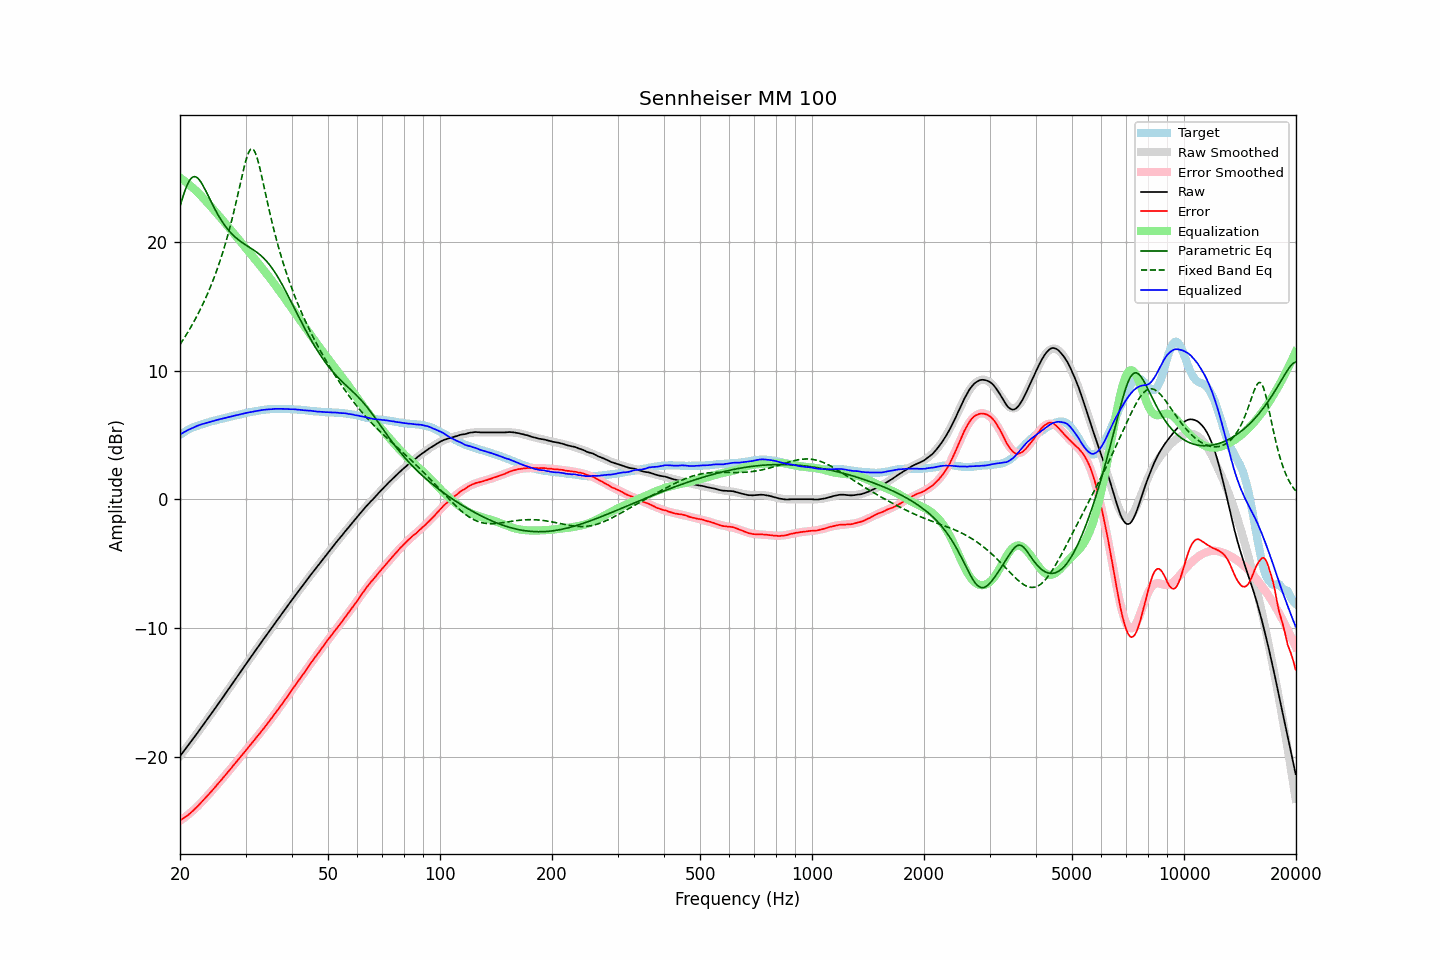

Data behind this chart, as committed beside it:
frequency, raw, error, smoothed, error_smoothed, equalization, parametric_eq, fixed_band_eq, equalized_raw, equalized_smoothed, target
20.00, -19.96, -24.96, -19.95, -24.98, 24.98, 22.74, 12.02, 5.02, 5.02, 5.00
20.20, -19.79, -24.88, -19.79, -24.89, 24.89, 23.17, 12.21, 5.10, 5.10, 5.09
20.40, -19.63, -24.79, -19.63, -24.80, 24.80, 23.57, 12.40, 5.17, 5.17, 5.17
20.61, -19.46, -24.70, -19.46, -24.71, 24.71, 23.94, 12.60, 5.25, 5.24, 5.24
20.81, -19.30, -24.62, -19.30, -24.61, 24.61, 24.27, 12.80, 5.31, 5.31, 5.33
21.02, -19.13, -24.53, -19.13, -24.51, 24.51, 24.55, 13.00, 5.38, 5.38, 5.41
21.23, -18.97, -24.43, -18.97, -24.41, 24.41, 24.78, 13.21, 5.44, 5.44, 5.47
21.44, -18.80, -24.32, -18.80, -24.30, 24.30, 24.94, 13.43, 5.50, 5.50, 5.53
21.66, -18.63, -24.20, -18.63, -24.19, 24.19, 25.03, 13.65, 5.56, 5.56, 5.57
21.87, -18.47, -24.09, -18.46, -24.08, 24.08, 25.07, 13.88, 5.61, 5.62, 5.62
22.09, -18.30, -23.97, -18.29, -23.96, 23.96, 25.04, 14.11, 5.66, 5.67, 5.67
22.31, -18.13, -23.85, -18.12, -23.84, 23.84, 24.95, 14.35, 5.72, 5.72, 5.72
22.54, -17.95, -23.71, -17.95, -23.71, 23.71, 24.81, 14.59, 5.76, 5.76, 5.76
22.76, -17.78, -23.58, -17.78, -23.58, 23.58, 24.64, 14.84, 5.81, 5.80, 5.80
22.99, -17.61, -23.44, -17.61, -23.45, 23.45, 24.44, 15.10, 5.84, 5.84, 5.83
23.22, -17.43, -23.30, -17.43, -23.32, 23.32, 24.21, 15.37, 5.89, 5.88, 5.87
23.45, -17.26, -23.17, -17.26, -23.18, 23.18, 23.96, 15.64, 5.92, 5.92, 5.91
23.69, -17.09, -23.04, -17.09, -23.04, 23.04, 23.71, 15.93, 5.95, 5.95, 5.95
23.92, -16.92, -22.90, -16.91, -22.90, 22.90, 23.46, 16.22, 5.99, 5.99, 5.99
24.16, -16.74, -22.77, -16.74, -22.76, 22.76, 23.20, 16.52, 6.03, 6.03, 6.04
24.40, -16.57, -22.63, -16.56, -22.62, 22.62, 22.95, 16.83, 6.06, 6.06, 6.07
24.65, -16.39, -22.48, -16.39, -22.48, 22.48, 22.70, 17.15, 6.09, 6.09, 6.09
24.89, -16.21, -22.33, -16.21, -22.34, 22.34, 22.46, 17.48, 6.13, 6.13, 6.12
25.14, -16.04, -22.20, -16.04, -22.20, 22.20, 22.24, 17.83, 6.16, 6.16, 6.16
25.39, -15.86, -22.05, -15.86, -22.05, 22.05, 22.02, 18.18, 6.20, 6.19, 6.19
25.65, -15.68, -21.91, -15.68, -21.91, 21.91, 21.81, 18.55, 6.23, 6.23, 6.23
25.91, -15.51, -21.76, -15.50, -21.76, 21.76, 21.61, 18.94, 6.25, 6.26, 6.25
26.16, -15.33, -21.60, -15.33, -21.61, 21.61, 21.42, 19.34, 6.29, 6.29, 6.28
26.43, -15.15, -21.47, -15.15, -21.46, 21.46, 21.25, 19.75, 6.31, 6.32, 6.32
26.69, -14.97, -21.31, -14.97, -21.31, 21.31, 21.08, 20.18, 6.35, 6.35, 6.35
26.96, -14.79, -21.16, -14.79, -21.16, 21.16, 20.93, 20.63, 6.37, 6.38, 6.37
27.23, -14.61, -21.02, -14.61, -21.01, 21.01, 20.78, 21.10, 6.40, 6.41, 6.41
27.50, -14.43, -20.87, -14.43, -20.87, 20.87, 20.65, 21.58, 6.44, 6.44, 6.44
27.77, -14.25, -20.71, -14.25, -20.72, 20.72, 20.52, 22.08, 6.47, 6.47, 6.46
28.05, -14.07, -20.57, -14.07, -20.56, 20.56, 20.40, 22.60, 6.50, 6.49, 6.50
28.33, -13.89, -20.40, -13.89, -20.41, 20.41, 20.29, 23.14, 6.53, 6.52, 6.52
28.62, -13.71, -20.26, -13.71, -20.26, 20.26, 20.19, 23.68, 6.55, 6.55, 6.54
28.90, -13.53, -20.11, -13.53, -20.11, 20.11, 20.09, 24.24, 6.58, 6.58, 6.58
29.19, -13.35, -19.95, -13.35, -19.96, 19.96, 20.00, 24.79, 6.61, 6.61, 6.60
29.48, -13.17, -19.82, -13.17, -19.81, 19.81, 19.91, 25.34, 6.64, 6.64, 6.65
29.78, -12.99, -19.66, -12.99, -19.66, 19.66, 19.83, 25.85, 6.67, 6.67, 6.67
30.08, -12.81, -19.51, -12.81, -19.51, 19.51, 19.75, 26.32, 6.69, 6.69, 6.70
30.38, -12.63, -19.35, -12.63, -19.35, 19.35, 19.67, 26.72, 6.72, 6.72, 6.72
30.68, -12.45, -19.20, -12.46, -19.20, 19.20, 19.59, 27.02, 6.75, 6.75, 6.75
30.99, -12.28, -19.05, -12.28, -19.05, 19.05, 19.51, 27.19, 6.77, 6.77, 6.77
31.30, -12.10, -18.90, -12.10, -18.90, 18.90, 19.43, 27.22, 6.80, 6.80, 6.80
31.61, -11.93, -18.75, -11.92, -18.75, 18.75, 19.34, 27.11, 6.82, 6.82, 6.82
31.93, -11.75, -18.59, -11.75, -18.59, 18.59, 19.26, 26.86, 6.84, 6.85, 6.84
32.24, -11.57, -18.43, -11.57, -18.44, 18.44, 19.17, 26.50, 6.87, 6.87, 6.86
32.57, -11.40, -18.29, -11.40, -18.28, 18.28, 19.07, 26.05, 6.88, 6.89, 6.89
32.89, -11.22, -18.13, -11.22, -18.13, 18.13, 18.97, 25.54, 6.91, 6.91, 6.91
33.22, -11.04, -17.97, -11.05, -17.97, 17.97, 18.85, 24.99, 6.93, 6.93, 6.93
33.55, -10.87, -17.81, -10.87, -17.81, 17.81, 18.74, 24.43, 6.95, 6.94, 6.95
33.89, -10.70, -17.65, -10.70, -17.66, 17.66, 18.61, 23.85, 6.96, 6.96, 6.95
34.23, -10.52, -17.50, -10.52, -17.49, 17.49, 18.47, 23.28, 6.98, 6.97, 6.98
34.57, -10.35, -17.34, -10.35, -17.33, 17.33, 18.32, 22.72, 6.98, 6.98, 6.99
34.92, -10.18, -17.17, -10.17, -17.17, 17.17, 18.17, 22.18, 6.99, 6.99, 6.99
35.27, -10.01, -17.02, -10.00, -17.00, 17.00, 18.00, 21.65, 6.99, 7.00, 7.01
35.62, -9.83, -16.84, -9.83, -16.84, 16.84, 17.82, 21.14, 7.01, 7.01, 7.01
35.97, -9.65, -16.66, -9.65, -16.67, 16.67, 17.63, 20.64, 7.02, 7.02, 7.01
... 635 more rows
